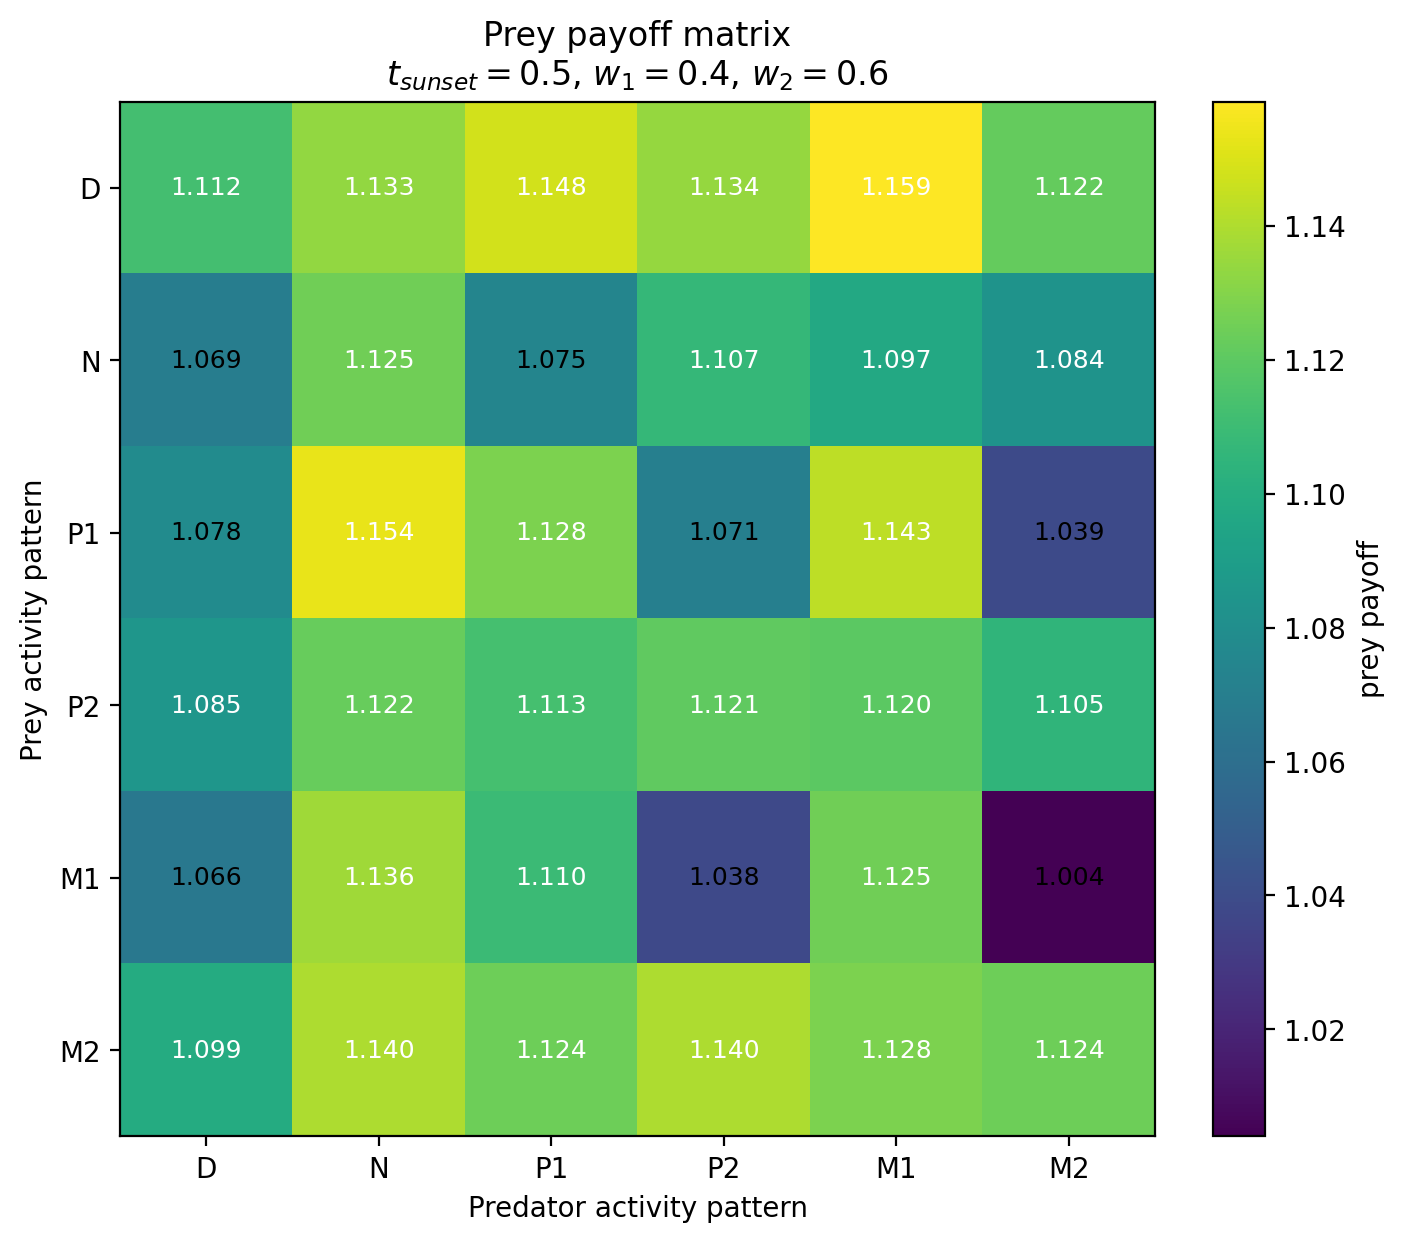

Data behind this chart, as committed beside it:
Prey / Predator, D, N, P1, P2, M1, M2
D, 1.112, 1.133, 1.148, 1.134, 1.159, 1.122
N, 1.069, 1.125, 1.075, 1.107, 1.097, 1.084
P1, 1.078, 1.154, 1.128, 1.071, 1.143, 1.039
P2, 1.085, 1.122, 1.113, 1.121, 1.12, 1.105
M1, 1.066, 1.136, 1.11, 1.038, 1.125, 1.004
M2, 1.099, 1.14, 1.124, 1.14, 1.128, 1.124
